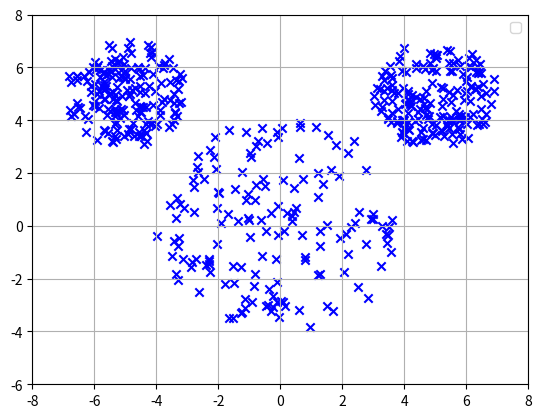

Reproduce this figure in Python.
import numpy as np
import  matplotlib.pyplot as plt

samples_num1 = 180
samples_num2 = 180
samples_num3 = 150

theta1 = np.linspace(0, np.pi*2, samples_num1)
R1 = 4
x1 = np.sin(theta1)*R1
y1 = np.cos(theta1)*R1

i_set = np.arange(0, samples_num1, 1)
for i in  i_set:
    theta1 = np.random.random()*2*np.pi
    r1 = np.random.uniform(0, R1)
    x1 = np.sin(theta1)* (r1 ** 0.5) - 5
    y1 = np.cos(theta1)* (r1 ** 0.5) + 5
    plt.scatter(x1, y1, color='b', marker='x')
    #print(x1)
    #print(y1)

print("----")

theta2 = np.linspace(0, np.pi * 2, samples_num2)
R2 =4
x2 = np.sin(theta2)*R2
y2 = np.cos(theta2)*R2

j_set = np.arange(0, samples_num2, 1)
for j in j_set:
    theta2 = np.random.random()*2* np.pi
    r2 = np.random.uniform(0, R2)
    x2 = np.sin(theta2)* (r2**0.5) + 5
    y2 = np.cos(theta2)* (r2**0.5) + 5
    plt.scatter(x2, y2, color='b',marker='x')
    #print(x2)
    #print(y2)

print("----")

theta3 = np.linspace(0, np.pi * 2, samples_num3)
R3 = 16
x3 = np.sin(theta2)*R3
y3 = np.cos(theta2)*R3

j_set = np.arange(0, samples_num3, 1)
for j in j_set:
    theta3 = np.random.random()*2* np.pi
    r3 = np.random.uniform(0, R3)
    x3 = np.sin(theta3)* (r3**0.5)
    y3 = np.cos(theta3)* (r3**0.5)
    plt.scatter(x3, y3, color='b',marker='x')
    print(x3)
    print(y3)

#x = np.hstack((x1,x2,x3))
#y = np.hstack((y1,y2,y3))



plt.xlim(-8, 8)
plt.ylim(-6, 8)
plt.grid(True)
plt.legend()

#save
plt.savefig("data4.png", format = 'png', dpi=200)
#np.savetxt('data3.csv', (x, y), delimiter=',')


plt.show()